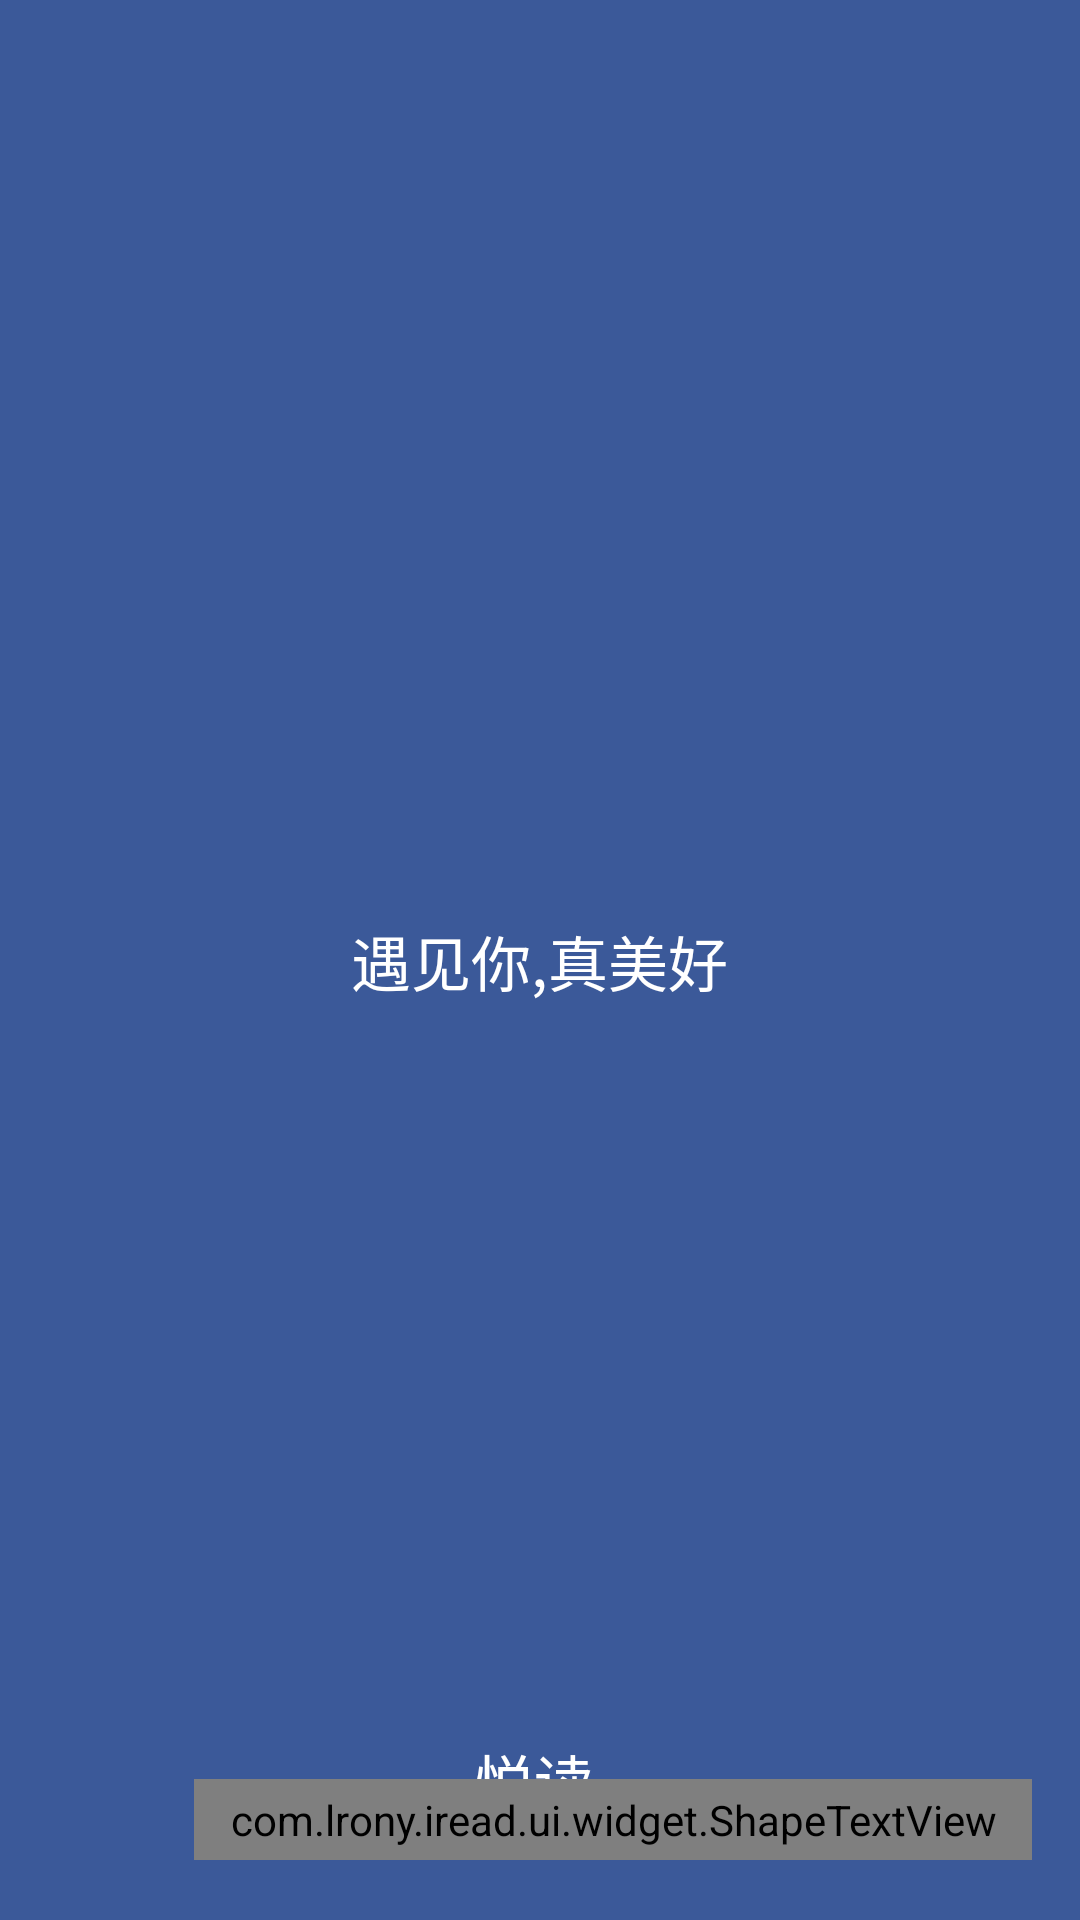

Produce the Android XML layout that renders to this screen, including the resource entries it uses.
<!-- AndroidManifest.xml: activity theme AppBaseTheme.Launcher -->
<!-- res/layout/activity_start.xml -->
<?xml version="1.0" encoding="utf-8"?>
<FrameLayout xmlns:android="http://schemas.android.com/apk/res/android"
    xmlns:app="http://schemas.android.com/apk/res-auto"
    xmlns:tools="http://schemas.android.com/tools"
    android:id="@+id/content_view"
    android:layout_width="match_parent"
    android:layout_height="match_parent">

    <LinearLayout
        android:id="@+id/ll_welcome_normal"
        android:layout_width="match_parent"
        android:layout_height="match_parent"
        android:gravity="center"
        android:orientation="vertical">

        <android.support.v7.widget.AppCompatImageView
            android:id="@+id/iv_smile"
            android:layout_width="128dp"
            android:layout_height="128dp"
            app:srcCompat="@drawable/ic_vector_smile" />

        <TextView
            android:id="@+id/tv_date_normal"
            android:layout_width="wrap_content"
            android:layout_height="wrap_content"
            android:layout_marginTop="24dp"
            android:textColor="@color/white"
            android:textSize="@dimen/text_size_extra_large"
            tools:text="2017年11月3日,星期五" />

        <TextView
            android:layout_width="wrap_content"
            android:layout_height="wrap_content"
            android:layout_marginBottom="188dp"
            android:layout_marginTop="10dp"
            android:text="@string/start_tip"
            android:textColor="@color/white"
            android:textSize="@dimen/text_size_extra_large" />


        <RelativeLayout
            android:layout_width="match_parent"
            android:layout_height="wrap_content">

        </RelativeLayout>


    </LinearLayout>

    <LinearLayout
        android:id="@+id/ll_welcome_hot"
        android:layout_width="wrap_content"
        android:layout_height="wrap_content"
        android:layout_marginLeft="16dp"
        android:layout_marginTop="24dp"
        android:orientation="vertical"
        android:visibility="gone">

        <TextView
            android:id="@+id/tv_date_hot"
            android:layout_width="wrap_content"
            android:layout_height="wrap_content"
            android:textColor="@color/white"
            android:textSize="@dimen/text_size_extra_large"
            tools:text="2017年11月3日,星期五" />

        <TextView
            android:id="@+id/tv_content"
            android:layout_width="wrap_content"
            android:layout_height="wrap_content"
            android:layout_marginRight="32dp"
            android:layout_marginTop="18dp"
            android:lineSpacingExtra="8dp"
            android:text="昨天，我和我最喜欢的人成了恋人。"
            android:textColor="@color/white"
            android:textSize="@dimen/text_size_medium" />

        <TextView
            android:id="@+id/tv_name"
            android:layout_width="wrap_content"
            android:layout_height="wrap_content"
            android:layout_marginTop="18dp"
            android:text="好きなので。"
            android:textColor="@color/white"
            android:textSize="@dimen/text_size_medium" />

        <TextView
            android:id="@+id/tv_username"
            android:layout_width="wrap_content"
            android:layout_height="wrap_content"
            android:layout_marginTop="8dp"
            android:text="雨宮天"
            android:textColor="@color/white"
            android:textSize="@dimen/text_size_medium" />
    </LinearLayout>

    <LinearLayout
        android:layout_width="wrap_content"
        android:layout_height="wrap_content"
        android:layout_gravity="bottom|center_horizontal"
        android:orientation="horizontal">

        <TextView
            android:layout_width="wrap_content"
            android:layout_height="wrap_content"
            android:layout_marginBottom="32dp"
            android:fontFamily="sans-serif-medium"
            android:text="@string/app_name"
            android:textColor="@color/textPrimaryInverted"
            android:textSize="20sp" />

        <TextView
            android:id="@+id/tv_version_name"
            android:layout_width="wrap_content"
            android:layout_height="wrap_content"
            android:layout_marginLeft="4dp"
            android:textColor="@color/textSecondaryInverted"
            android:textSize="@dimen/text_size_micro"
            tools:text="v1.0" />
    </LinearLayout>

    <com.lrony.iread.ui.widget.ShapeTextView
        android:id="@+id/tv_skip"
        android:layout_width="wrap_content"
        android:layout_height="wrap_content"
        android:layout_gravity="bottom|end"
        android:layout_marginBottom="20.0dp"
        android:layout_marginRight="16.0dp"
        android:gravity="center"
        android:paddingBottom="4dp"
        android:paddingLeft="12dp"
        android:paddingRight="12dp"
        android:paddingTop="4dp"
        android:text="@string/format_skip"
        android:textColor="@color/textPrimaryInverted"
        android:textSize="@dimen/text_size_micro"
        app:super_cornerRadius="50dp"
        app:super_strokeColor="@color/textPrimaryInverted"
        app:super_strokeWidth="1px" />

</FrameLayout>
<!-- resources referenced by this layout -->
<resources>
  <color name="textPrimaryInverted">#ffffff</color>
  <color name="textSecondaryInverted">#c8ffffff</color>
  <color name="white">#ffffffff</color>
  <dimen name="text_size_extra_large">20.0sp</dimen>
  <dimen name="text_size_medium">14.0sp</dimen>
  <dimen name="text_size_micro">10.0sp</dimen>
  <string name="app_name">悦读</string>
  <string name="format_skip">跳过 %d</string>
  <string name="start_tip">遇见你,真美好</string>
  <style name="AppBaseTheme.Launcher" parent="AppBaseTheme.Translucent">
          <item name="android:windowBackground">@color/colorPrimary</item>
      </style>
  <style name="AppBaseTheme.Translucent" />
  <color name="colorPrimary">#3b5999</color>
</resources>
